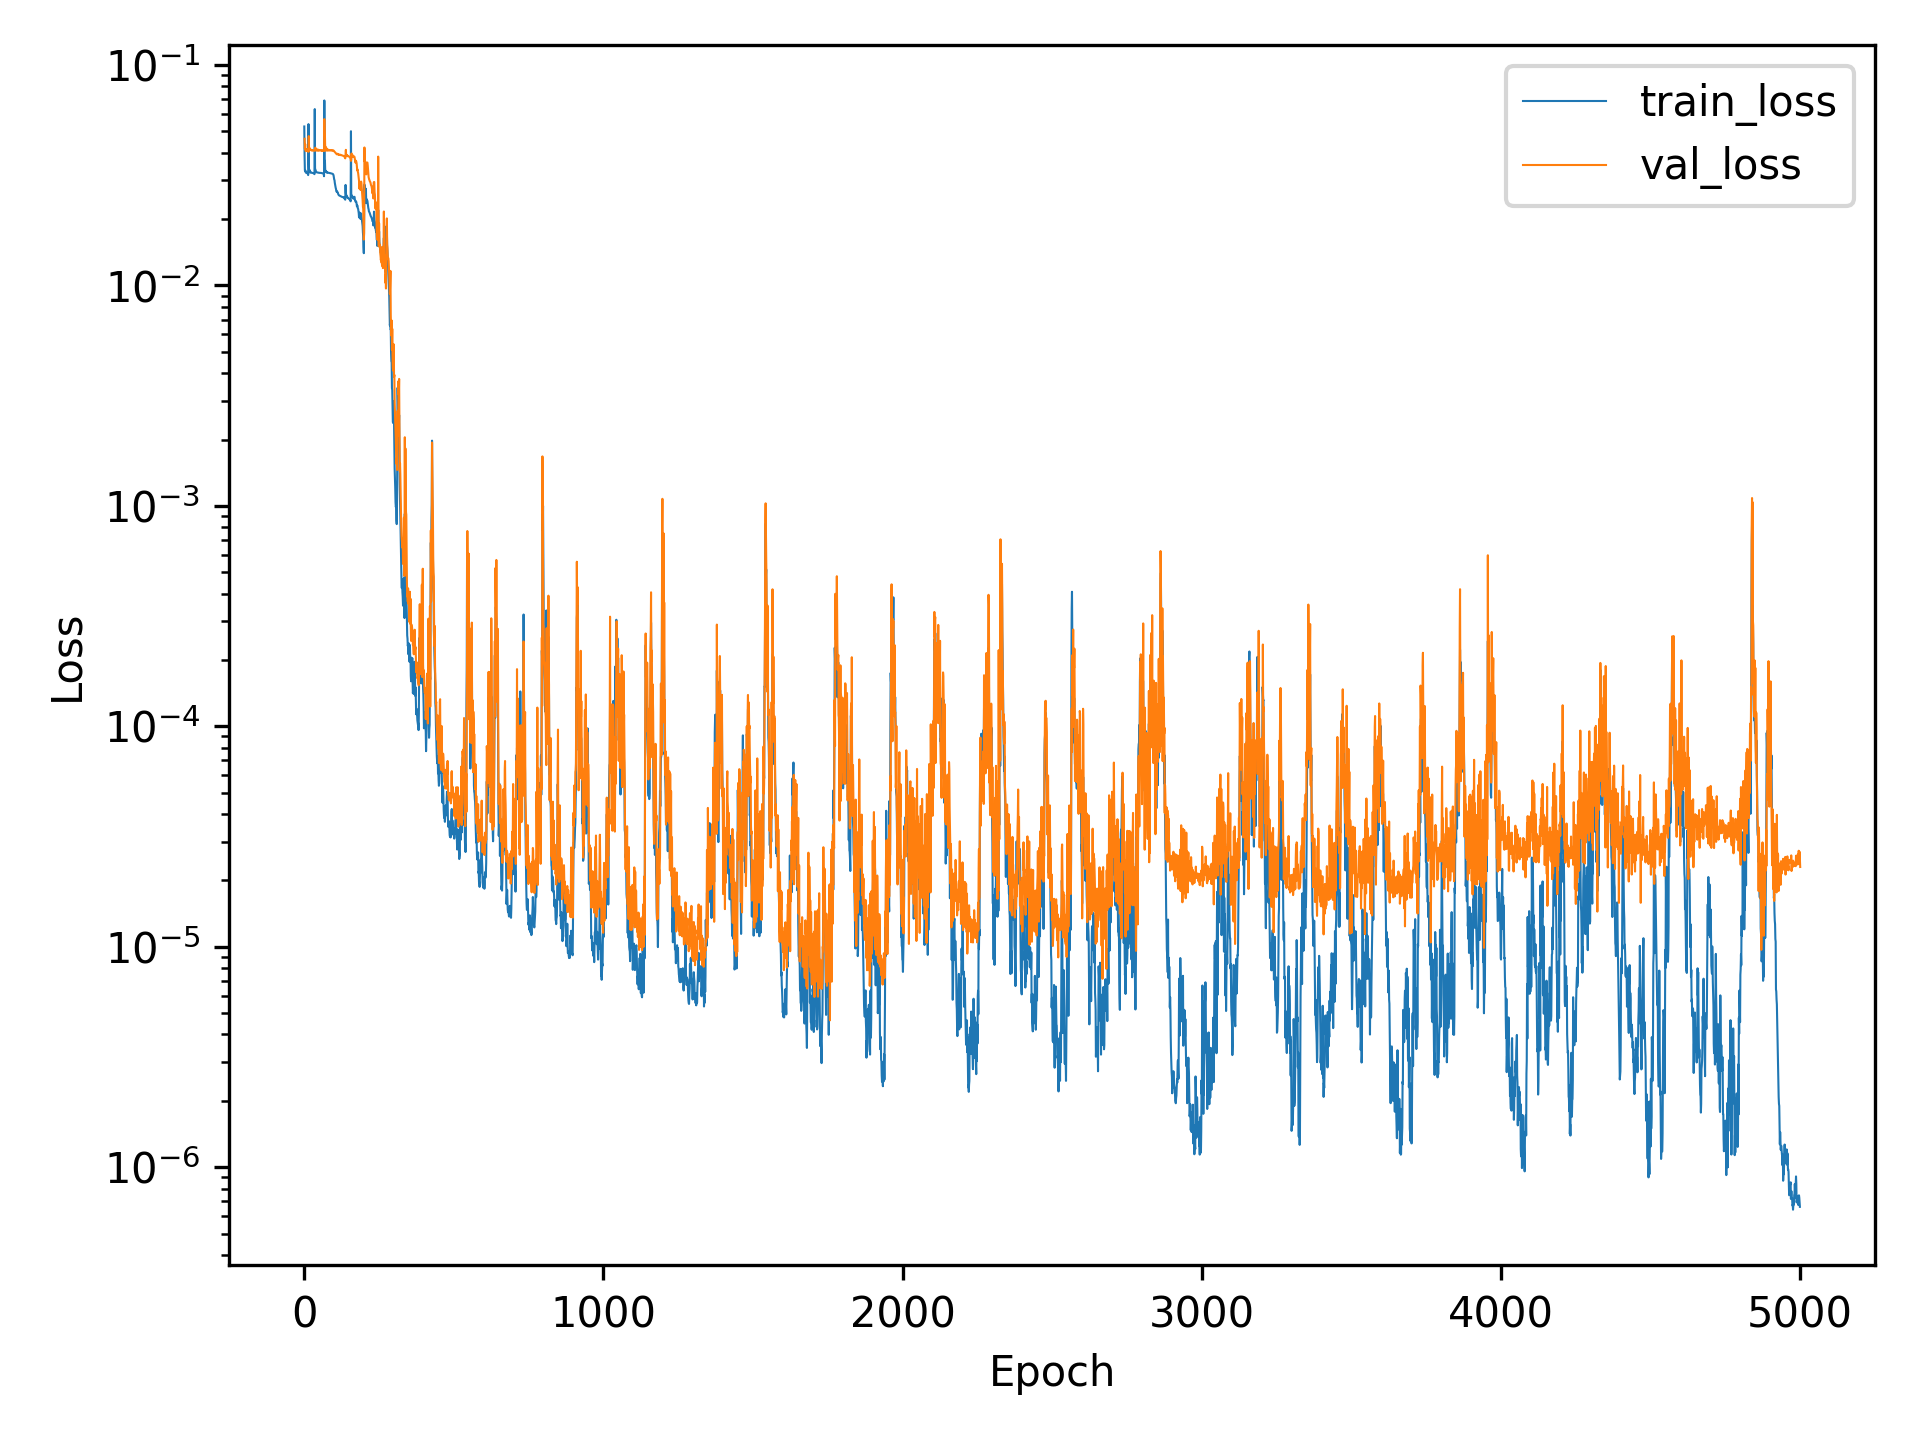

The data file committed next to this chart (first rows):
, train_loss, val_loss
0, 0.05261, 
1, 0.03868, 0.04625
2, 0.03321, 0.04167
3, 0.03336, 0.04381
4, 0.03271, 0.04088
5, 0.03292, 0.04094
6, 0.03241, 0.04079
7, 0.03253, 0.04122
8, 0.03251, 0.04158
9, 0.03231, 0.04105
10, 0.03232, 0.04076
11, 0.03225, 0.04067
12, 0.03207, 0.04063
13, 0.03167, 0.04063
14, 0.05392, 0.04038
15, 0.03636, 0.04758
16, 0.03275, 0.04096
17, 0.03349, 0.04212
18, 0.03259, 0.04125
19, 0.03282, 0.04116
20, 0.03281, 0.04157
21, 0.03249, 0.04125
22, 0.03251, 0.04115
23, 0.03253, 0.04107
24, 0.03245, 0.04091
25, 0.03242, 0.0409
26, 0.03241, 0.04105
27, 0.0324, 0.04113
28, 0.03236, 0.04111
29, 0.03234, 0.04094
30, 0.03233, 0.04087
31, 0.03226, 0.04093
32, 0.03221, 0.04093
33, 0.03213, 0.04093
34, 0.03196, 0.04088
35, 0.06308, 0.04077
36, 0.03352, 0.04125
37, 0.03361, 0.04215
38, 0.03264, 0.04124
39, 0.03287, 0.04155
40, 0.03264, 0.04125
41, 0.03264, 0.04089
42, 0.03261, 0.04119
43, 0.03254, 0.04141
44, 0.03251, 0.04107
45, 0.0325, 0.04087
46, 0.03246, 0.04097
47, 0.03247, 0.04127
48, 0.03243, 0.04108
49, 0.03244, 0.04091
50, 0.03241, 0.04092
51, 0.0324, 0.04107
52, 0.0324, 0.04106
53, 0.03238, 0.04098
54, 0.03237, 0.04101
55, 0.03237, 0.04094
56, 0.03238, 0.04091
57, 0.03234, 0.04107
58, 0.03233, 0.04091
59, 0.03232, 0.04087
... 4,941 more rows
